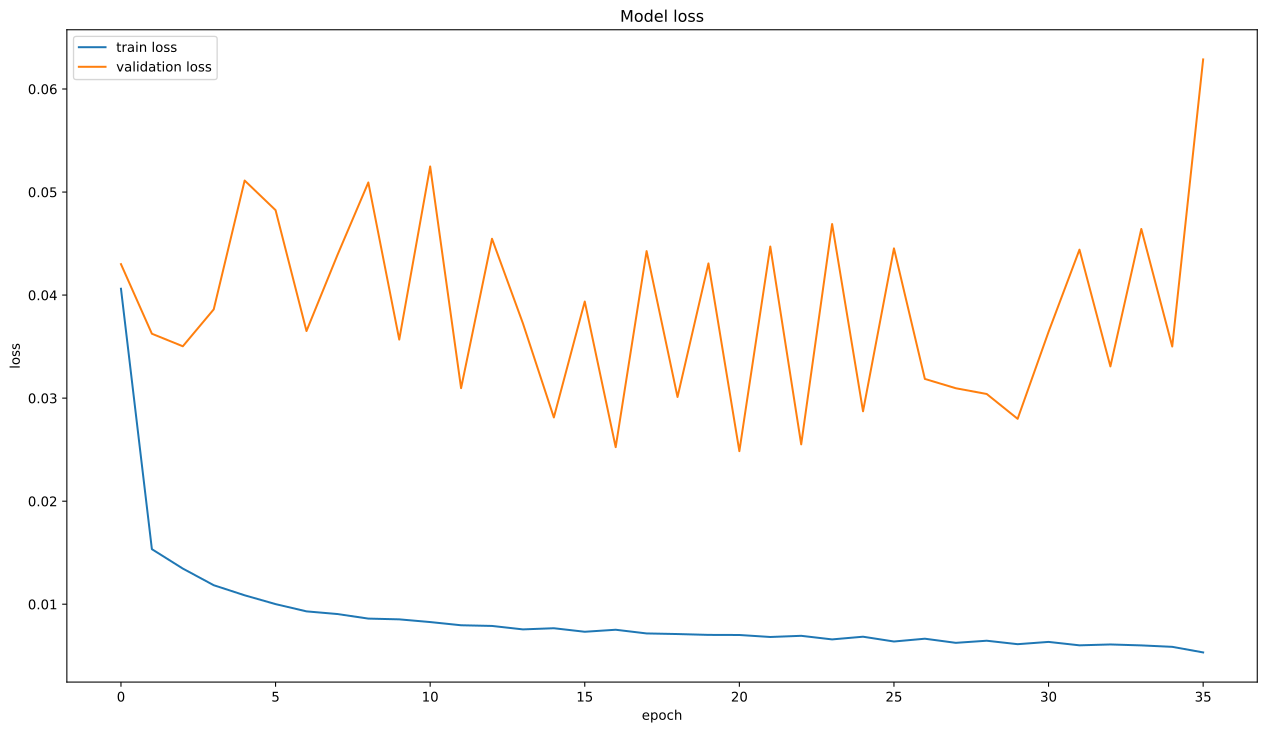

The file beside this chart, header and first rows:
, loss, val_loss
0, 0.04062, 0.043
1, 0.01534, 0.03625
2, 0.01346, 0.03503
3, 0.01184, 0.03862
4, 0.01087, 0.05112
5, 0.01001, 0.04824
6, 0.009307, 0.03651
7, 0.009048, 0.04388
8, 0.008605, 0.05093
9, 0.008532, 0.03568
10, 0.008269, 0.05248
11, 0.007958, 0.03097
12, 0.007893, 0.04547
13, 0.007558, 0.03726
14, 0.00767, 0.02813
15, 0.007327, 0.03937
16, 0.007523, 0.02524
17, 0.007165, 0.04427
18, 0.007106, 0.03011
19, 0.007024, 0.04307
20, 0.007014, 0.02485
21, 0.00682, 0.04471
22, 0.006934, 0.02551
23, 0.006586, 0.0469
24, 0.006847, 0.02872
25, 0.006382, 0.04453
26, 0.006653, 0.03186
27, 0.006253, 0.03096
28, 0.006457, 0.0304
29, 0.006122, 0.02799
30, 0.006343, 0.03643
31, 0.006011, 0.04441
32, 0.006095, 0.03308
33, 0.006004, 0.04642
34, 0.005864, 0.03501
35, 0.005322, 0.06287
